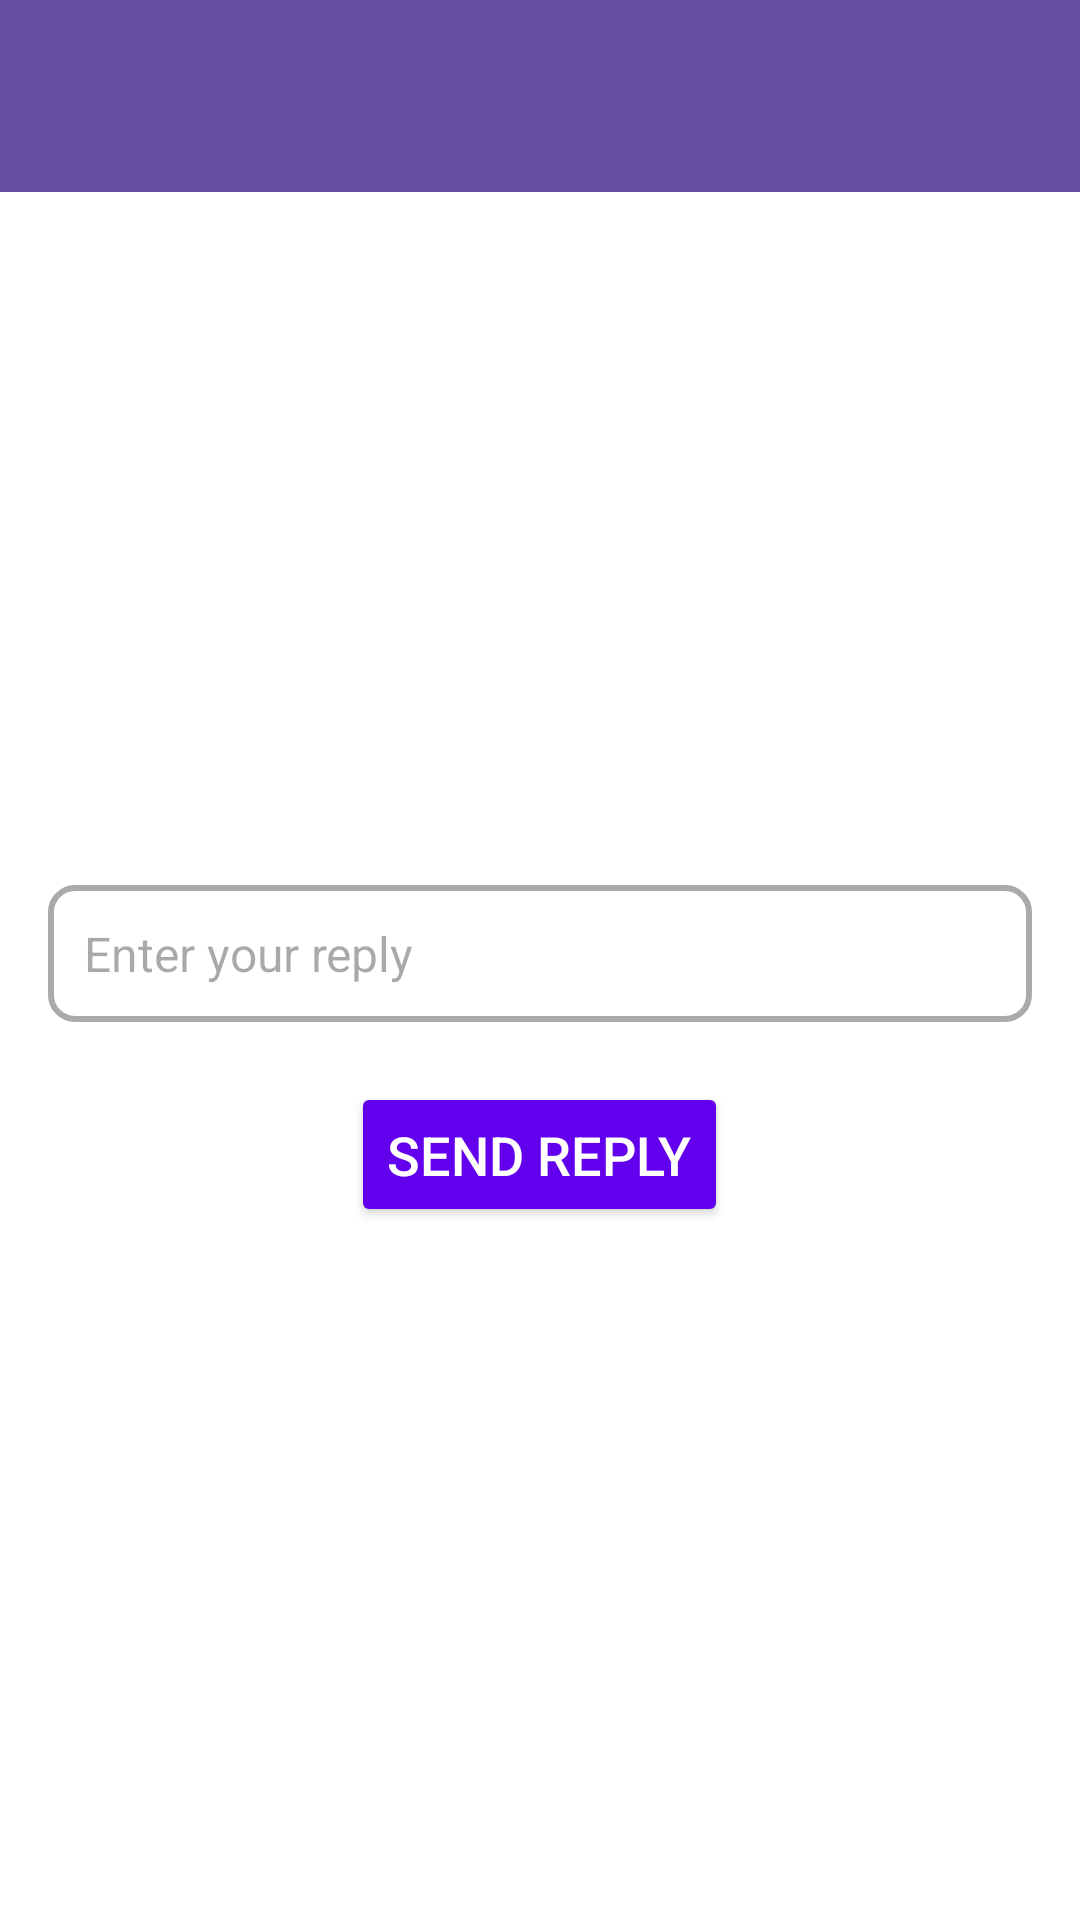

Here is an Android app screen rendered from its layout file. Give the layout XML and the strings, colors and styles it references.
<!-- AndroidManifest.xml: application theme Theme.LuanFirstAppAndroid -->
<!-- res/layout/activity_2.xml -->
<?xml version="1.0" encoding="utf-8"?>
<androidx.coordinatorlayout.widget.CoordinatorLayout xmlns:android="http://schemas.android.com/apk/res/android"
    android:layout_width="match_parent"
    android:layout_height="match_parent">

    
    <androidx.appcompat.widget.Toolbar
        android:id="@+id/toolbar"
        android:layout_width="match_parent"
        android:layout_height="?attr/actionBarSize"
        android:background="?attr/colorPrimary"
        android:theme="@style/ThemeOverlay.AppCompat.Dark.ActionBar"
        android:popupTheme="@style/ThemeOverlay.AppCompat.Light"
        android:contentInsetStart="0dp"
        android:contentInsetLeft="0dp" />

    
    <LinearLayout
        android:layout_width="match_parent"
        android:layout_height="match_parent"
        android:orientation="vertical"
        android:padding="16dp"
        android:layout_marginTop="?attr/actionBarSize"
        android:gravity="center"
        android:background="@android:color/white">

        
        <EditText
            android:id="@+id/editText_reply"
            android:layout_width="match_parent"
            android:layout_height="wrap_content"
            android:hint="Enter your reply"
            android:textSize="16sp"
            android:padding="12dp"
            android:background="@drawable/edit_text_background"
            android:layout_marginBottom="20dp" />

        
        <Button
            android:id="@+id/button_send_reply"
            android:layout_width="wrap_content"
            android:layout_height="wrap_content"
            android:text="Send Reply"
            android:textSize="18sp"
            android:padding="12dp"
            android:backgroundTint="@color/purple_500"
            android:textColor="@android:color/white"
            android:onClick="returnReply" />
    </LinearLayout>
</androidx.coordinatorlayout.widget.CoordinatorLayout>
<!-- resources referenced by this layout -->
<resources>
  <!-- drawable edit_text_background (drawable) -->
  <shape xmlns:android="http://schemas.android.com/apk/res/android">
      <solid android:color="@android:color/white" />
      <corners android:radius="8dp" />
      <stroke
          android:width="2dp"
          android:color="@android:color/darker_gray" />
  </shape>
  <style name="Theme.LuanFirstAppAndroid" parent="Base.Theme.LuanFirstAppAndroid" />
  <style name="Base.Theme.LuanFirstAppAndroid" parent="Theme.Material3.DayNight.NoActionBar">
          
          
      </style>
  <!-- not gathered from this repository: default colours our renderer supplied (Android Studio template values) -->
  <color name="purple_500">#FF6200EE</color>
</resources>
